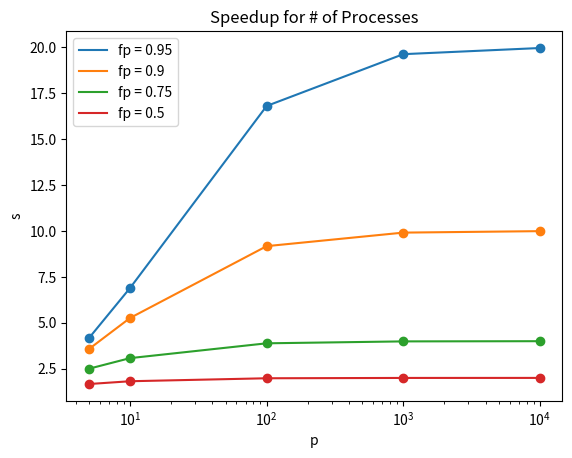

Python code for this plot:
from matplotlib import pyplot as plt 

fp = [.95, .9, .75, .5]
fs = []
p = [5,10,100,1000,10000]
s = []

'''ys.append(yn)
ts.append(tn)
err
or.append(yn - 3 * np.exp(-tn) + tn - 1)'''

#fig=plt.figure() 
#ax=fig.add_axes ([0,0,1,1]) 

Ss = []

for i in fp:
    s = []
    for j in p:
        s.append(1 / (1 - i + i / j))

    Ss.append(s)
    plt.plot (p,s, label=f"fp = {i}") 
    plt.scatter (p,s) 

plt.xscale('log')


plt.legend()

plt.title("Speedup for # of Processes") 
plt.xlabel('p')
plt.ylabel ('s')

print(Ss)

plt.show()